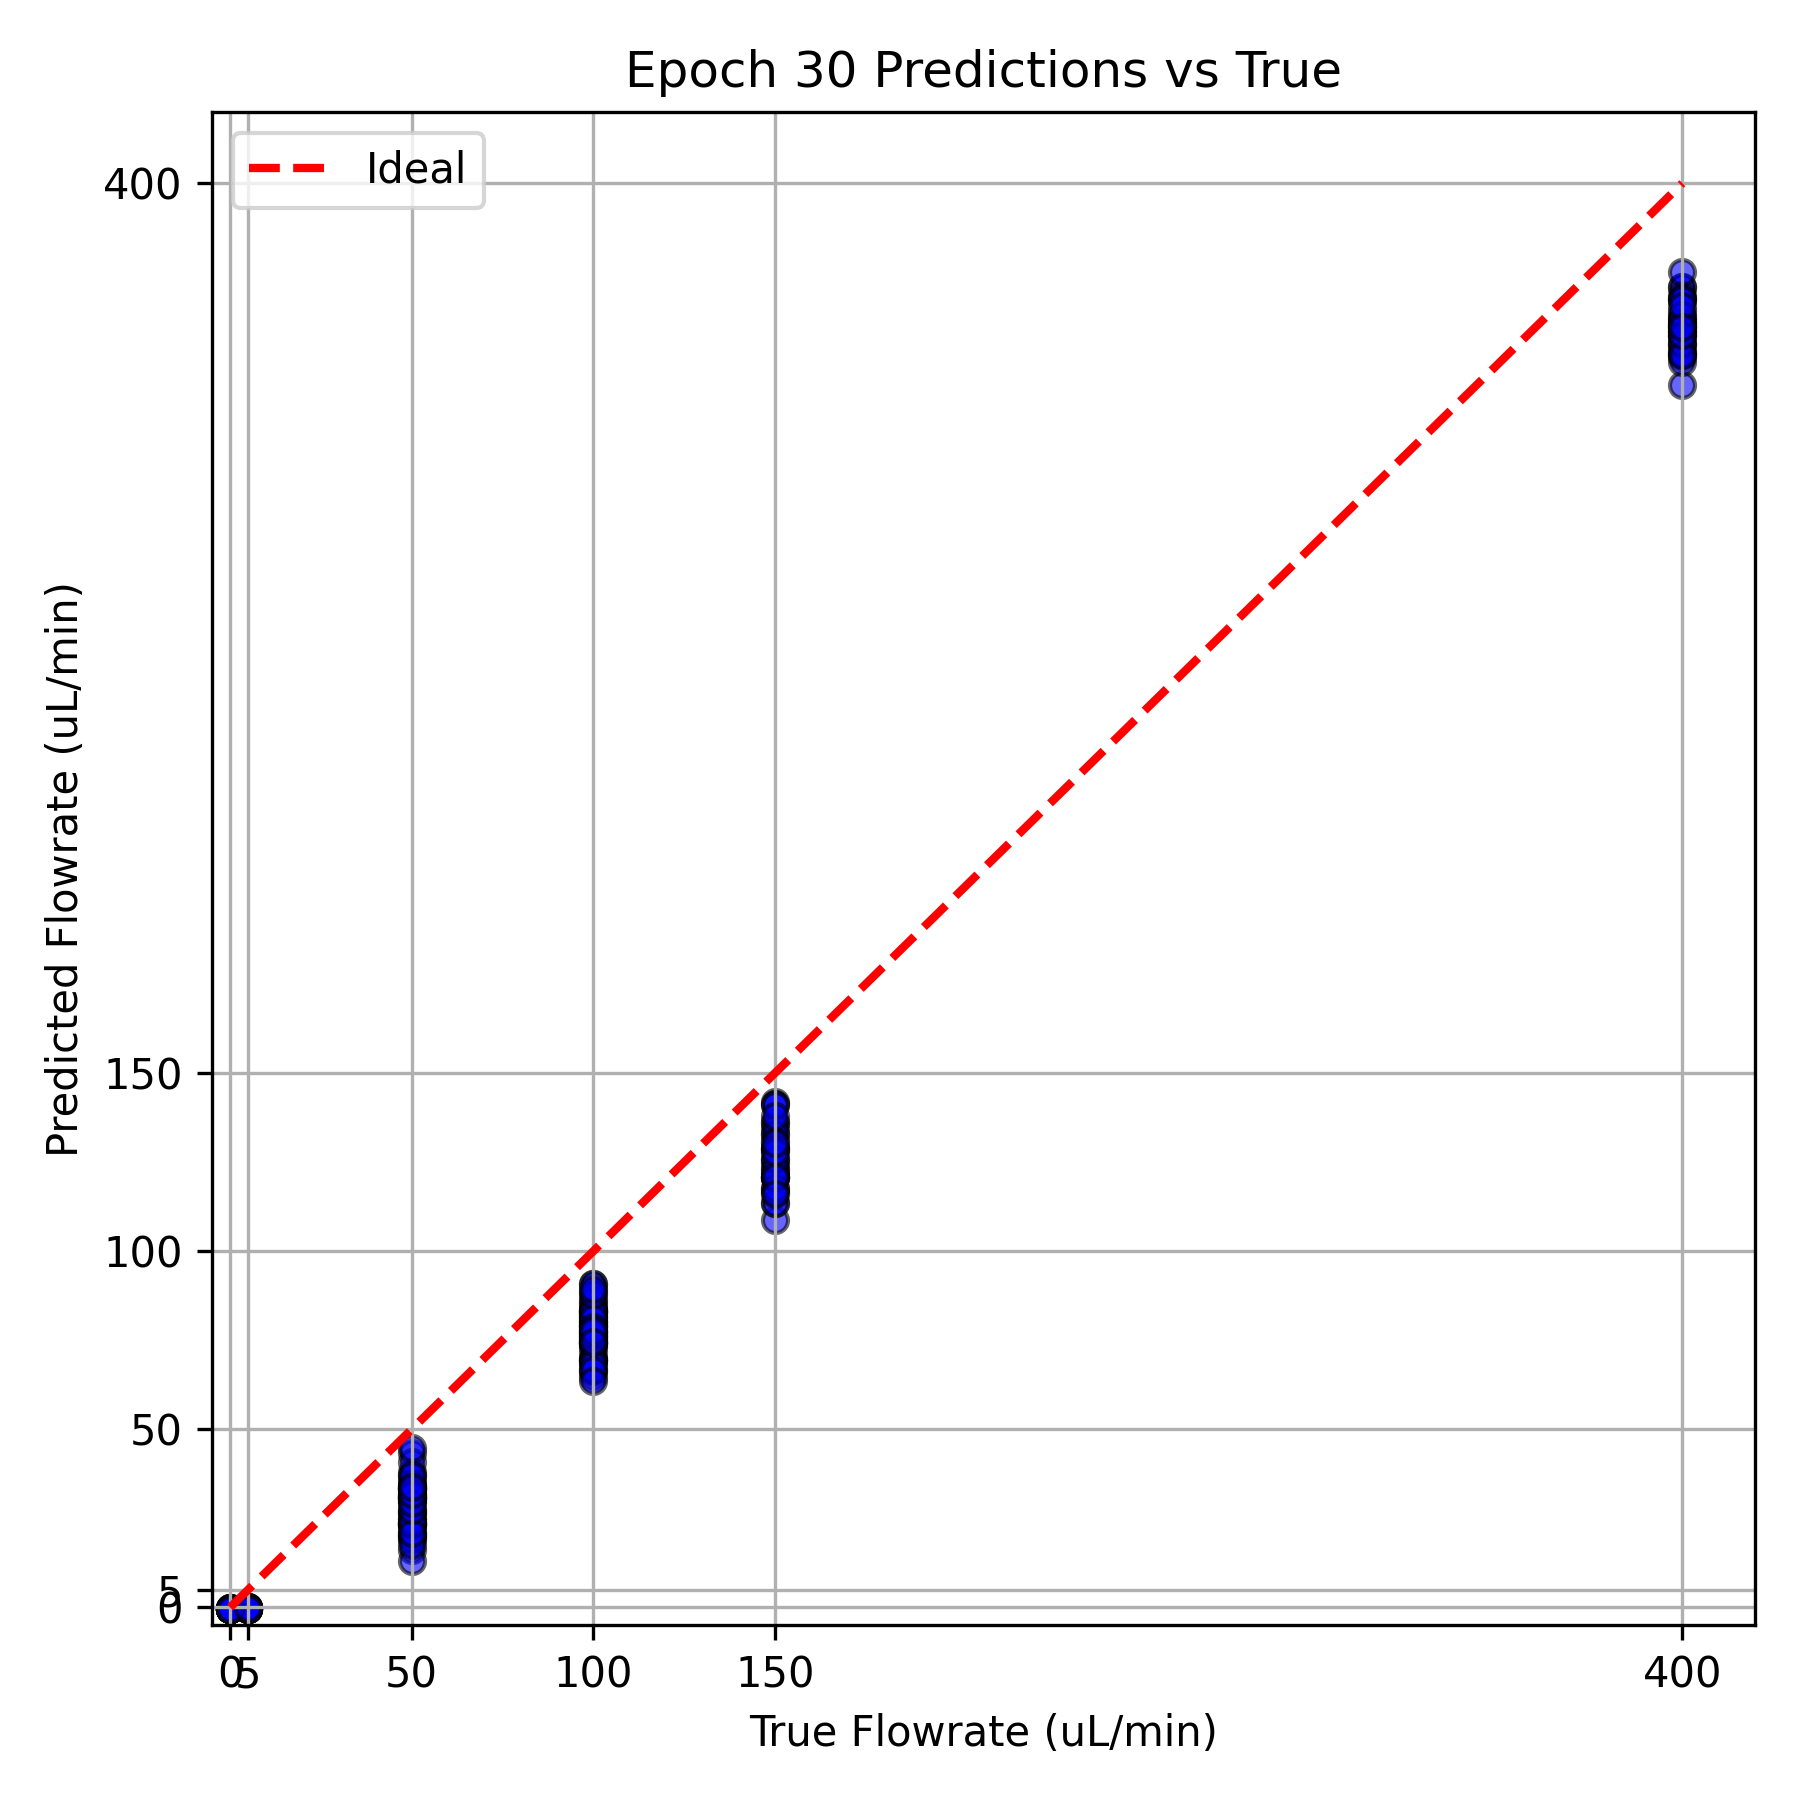

The data file committed next to this chart (first rows):
# Epoch 30 Metrics: MSE=594.407288, MAE=…
True Flowrate, Predicted Flowrate
400.0, 367.5
50.0, 30.15
100.0, 90.77
0.0, -0.4842
0.0, -0.1898
100.0, 75.52
400.0, 362.2
5.0, -0.174
5.0, -0.5174
50.0, 38.01
0.0, -0.4474
100.0, 69.5
0.0, -0.52
150.0, 125.9
150.0, 123.4
400.0, 370.7
100.0, 76.93
5.0, -0.1885
50.0, 21.21
100.0, 75.21
100.0, 83.32
50.0, 34.2
100.0, 84.86
0.0, -0.2841
150.0, 120.9
50.0, 20.2
100.0, 83.66
150.0, 133
50.0, 33.36
400.0, 370.9
400.0, 360
50.0, 19.74
150.0, 108.8
50.0, 33.91
5.0, -0.529
50.0, 23.63
50.0, 35.42
50.0, 16.2
400.0, 352
400.0, 361.8
50.0, 12.93
150.0, 136.3
100.0, 75.52
0.0, -0.5629
400.0, 368.6
150.0, 117.5
400.0, 361
100.0, 74.31
50.0, 30.64
50.0, 30.64
50.0, 43.24
100.0, 81.82
100.0, 81.61
100.0, 74.26
100.0, 80.18
400.0, 364.2
5.0, -0.2876
5.0, -0.4268
100.0, 78.66
... 171 more rows
